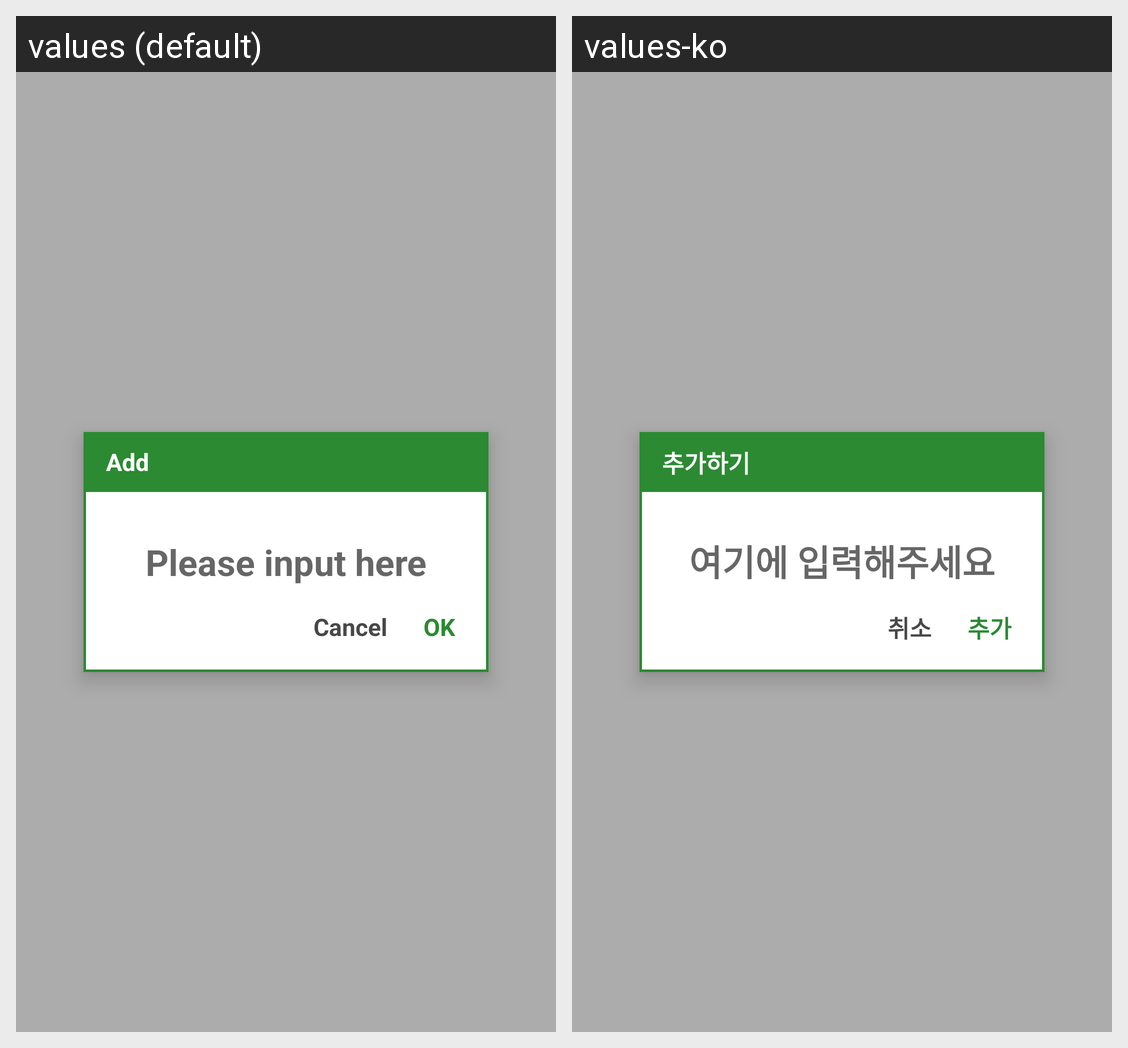

Strings drawn on this Android screen and how each of the app's shown locales translates them:
Android screen res/layout/dialog_add.xml rendered under 2 locales, left to right: values (default), values-ko. Device: Nexus 5 (rendered at 1080×1920; each locale shown at half size, 540×960, under a caption strip naming it); theme AppTheme.
Strings drawn on this screen, with the default value and each locale's value (text and hints the layout hard-codes, and strings that could not be matched under every locale, appear in the picture but are not listed):

btn_add_long
  values: Add
  values-ko: 추가하기

dialog_add_info_enter
  values: Please input here
  values-ko: 여기에 입력해주세요

btn_cancel_short
  values: Cancel
  values-ko: 취소

btn_add_short
  values: OK
  values-ko: 추가
